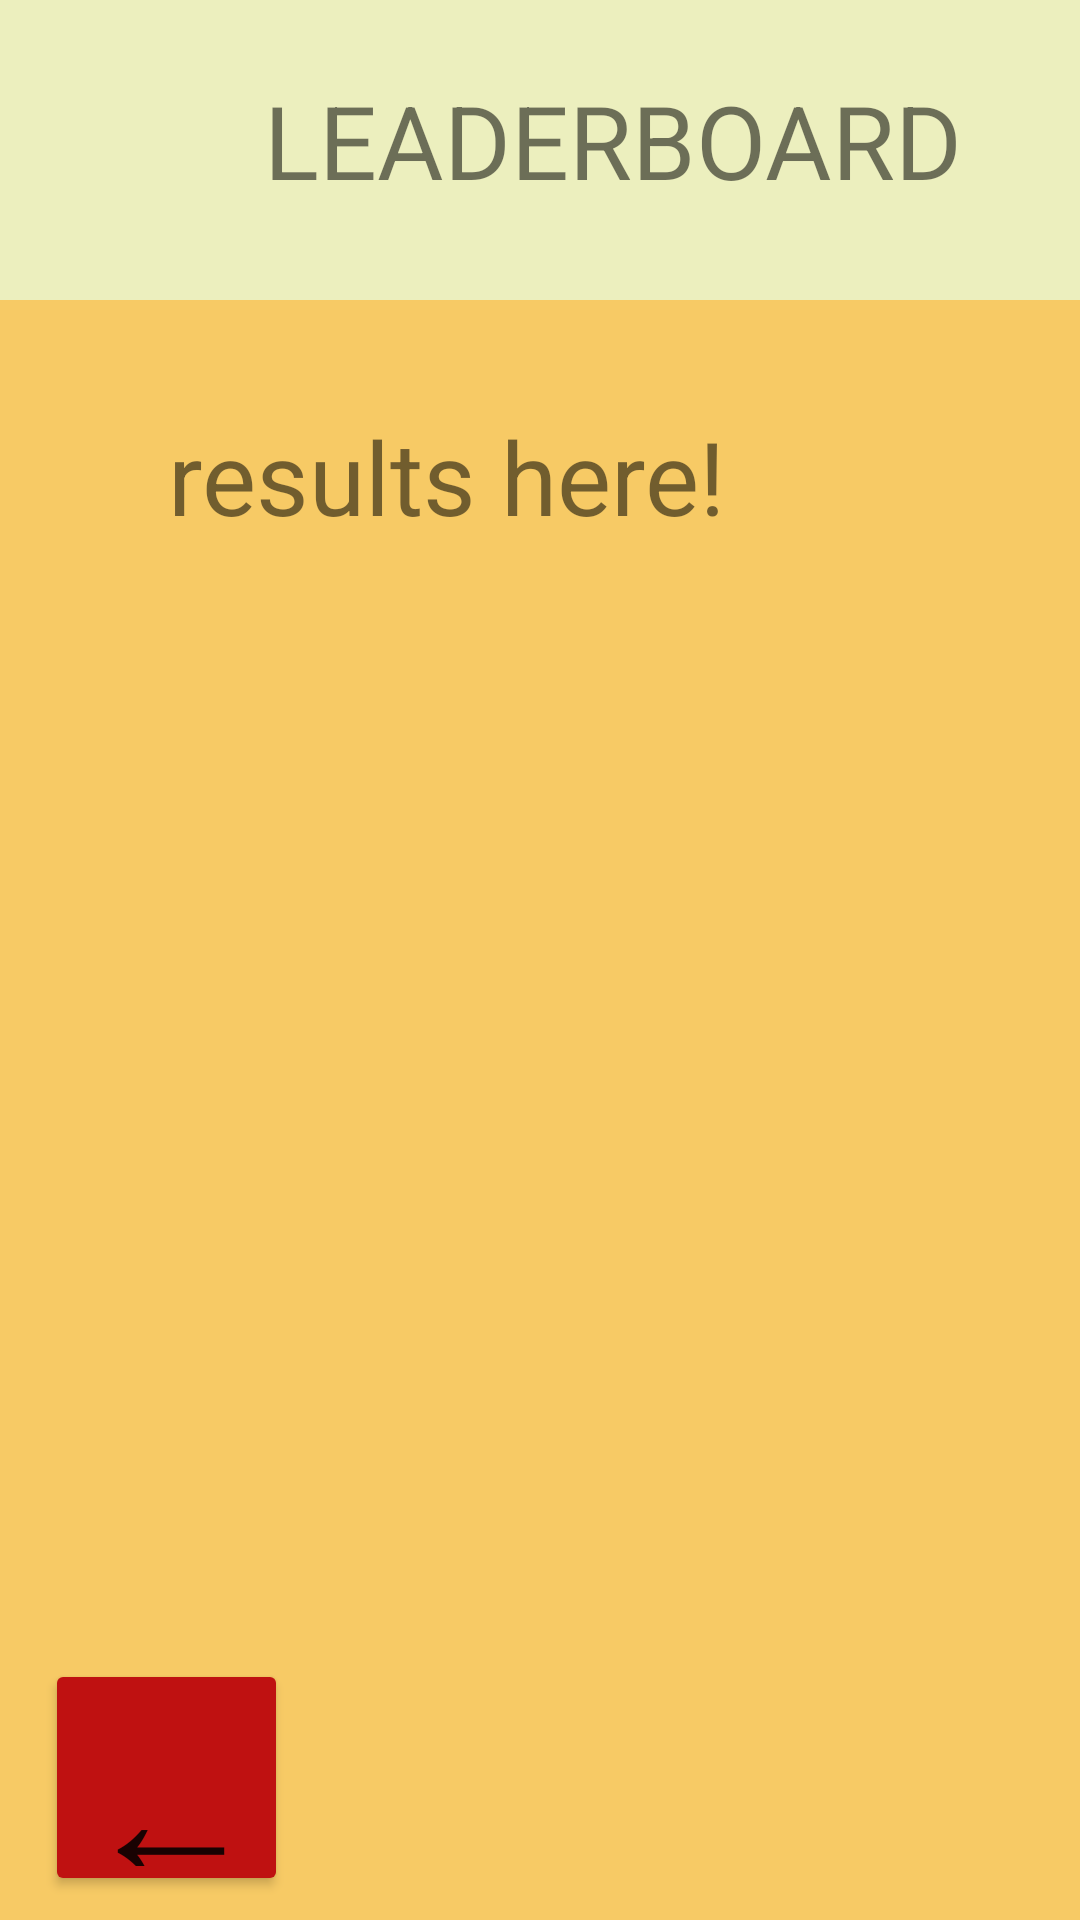

Android layout source for this screen:
<!-- AndroidManifest.xml: application theme Theme.PMAProject_Accelerometer -->
<!-- res/layout/activity_leaderboard.xml -->
<?xml version="1.0" encoding="utf-8"?>
<androidx.constraintlayout.widget.ConstraintLayout xmlns:android="http://schemas.android.com/apk/res/android"
    xmlns:app="http://schemas.android.com/apk/res-auto"
    xmlns:tools="http://schemas.android.com/tools"
    android:layout_width="match_parent"
    android:layout_height="match_parent"
    android:background="@color/background"
    tools:context=".LeaderboardActivity">

    <View
        android:id="@+id/view"
        android:layout_width="match_parent"
        android:layout_height="100dp"
        android:background="#ECEFBE"
        app:layout_constraintTop_toTopOf="parent"
        tools:layout_editor_absoluteX="-3dp" />

    <TextView
        android:id="@+id/textView"
        android:layout_width="wrap_content"
        android:layout_height="wrap_content"
        android:layout_marginStart="88dp"
        android:layout_marginTop="24dp"
        android:text="@string/leaderboard"
        android:textSize="34sp"
        app:layout_constraintStart_toStartOf="parent"
        app:layout_constraintTop_toTopOf="parent" />

    <TextView
        android:id="@+id/results"
        android:layout_width="295dp"
        android:layout_height="438dp"
        android:layout_marginStart="56dp"
        android:layout_marginTop="136dp"
        android:text="results here!"
        android:textSize="34sp"
        app:layout_constraintStart_toStartOf="parent"
        app:layout_constraintTop_toTopOf="parent" />

    <Button
        android:id="@+id/btn_back"
        android:layout_width="81dp"
        android:layout_height="79dp"
        android:layout_marginStart="15dp"
        android:layout_marginBottom="8dp"
        android:backgroundTint="@color/btn_primary"
        android:text="←"
        android:textSize="60dp"
        app:layout_constraintBottom_toBottomOf="parent"
        app:layout_constraintStart_toStartOf="parent" />

</androidx.constraintlayout.widget.ConstraintLayout>
<!-- resources referenced by this layout -->
<resources>
  <color name="background">#F7CA65</color>
  <color name="btn_primary">#BF1111</color>
  <string name="leaderboard">LEADERBOARD</string>
  <style name="Theme.PMAProject_Accelerometer" parent="Theme.MaterialComponents.DayNight.NoActionBar">
          
          <item name="colorPrimary">@color/purple_500</item>
          <item name="colorPrimaryVariant">@color/purple_700</item>
          <item name="colorOnPrimary">@color/white</item>
          
          <item name="colorSecondary">@color/teal_200</item>
          <item name="colorSecondaryVariant">@color/teal_700</item>
          <item name="colorOnSecondary">@color/black</item>
          
          <item name="android:statusBarColor" tools:targetApi="l">?attr/colorPrimaryVariant</item>
          
      </style>
  <color name="purple_500">#FF6200EE</color>
  <color name="purple_700">#FF3700B3</color>
  <color name="white">#FFFFFFFF</color>
  <color name="teal_200">#FF03DAC5</color>
  <color name="teal_700">#FF018786</color>
  <color name="black">#FF000000</color>
</resources>
